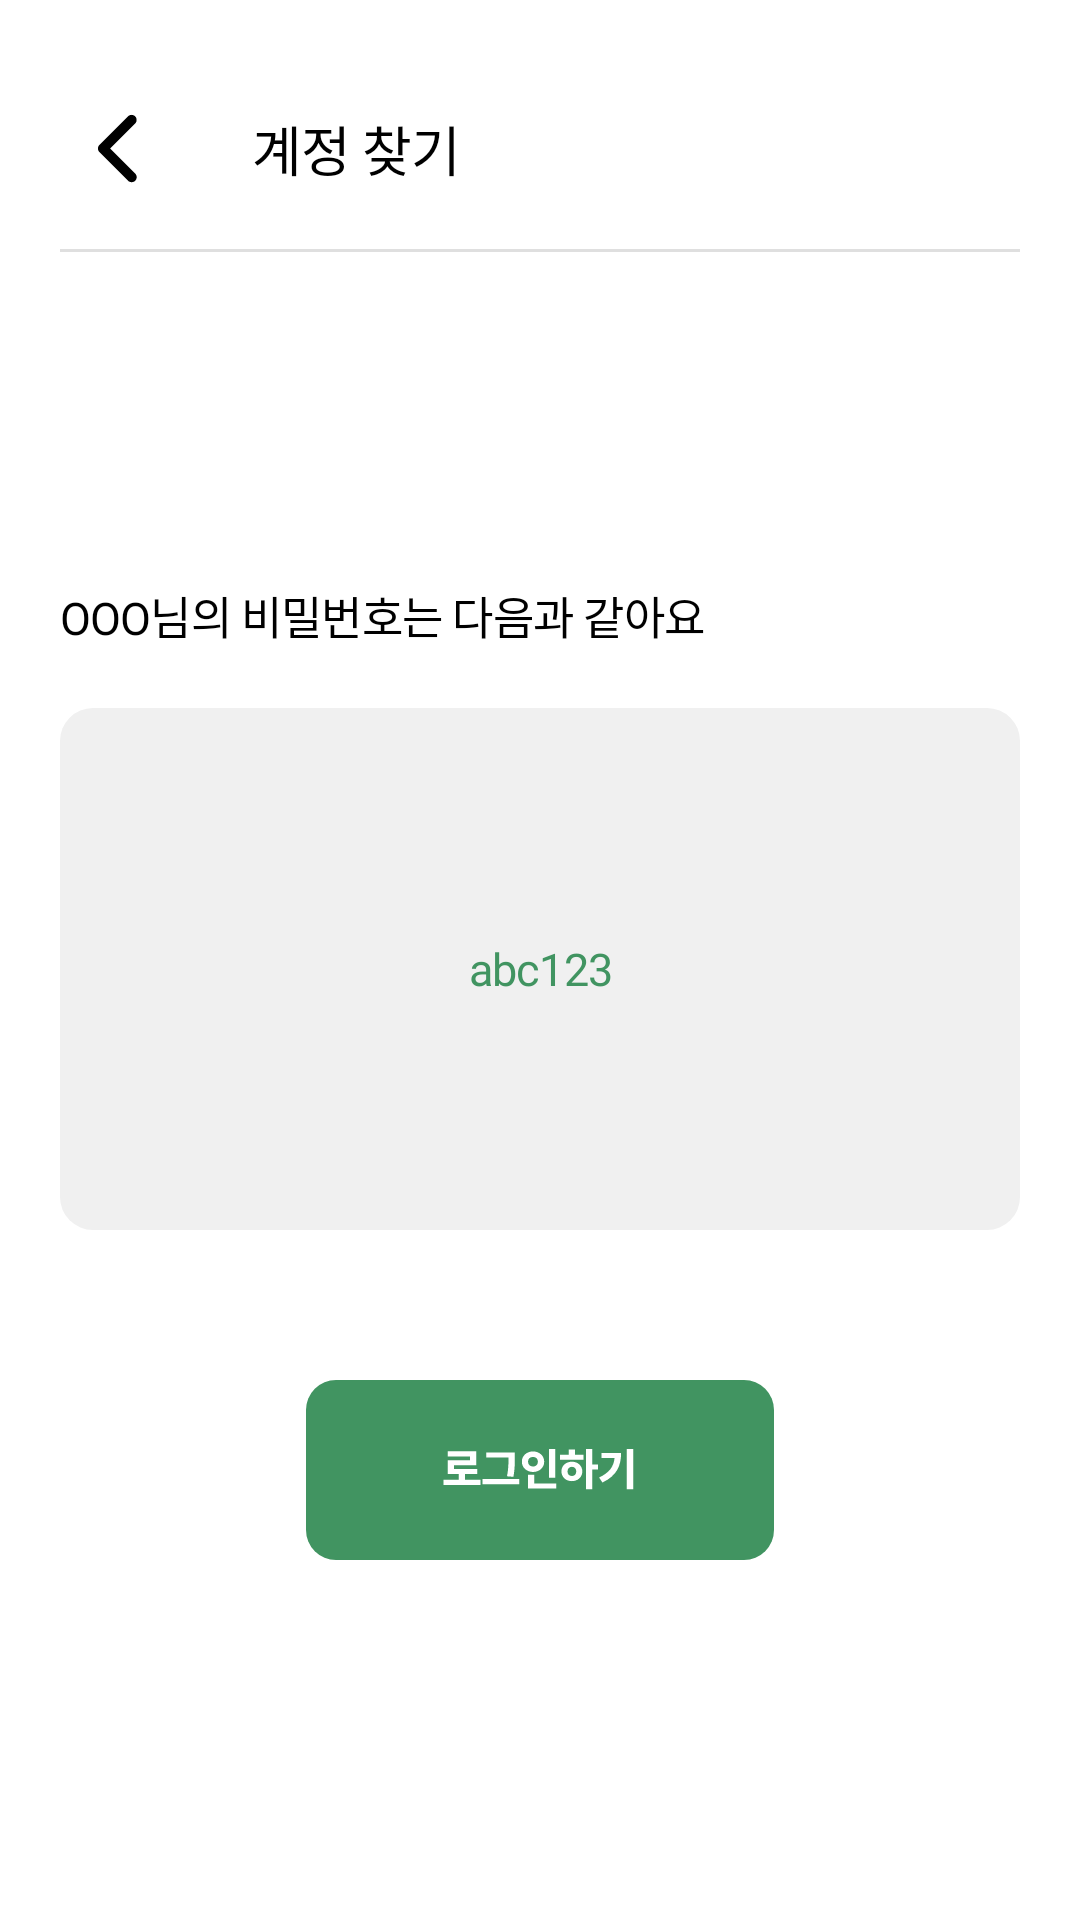

This screen was rendered from an Android layout file. Write that file and the resources it references.
<!-- AndroidManifest.xml: application theme Theme_OneNthApp -->
<!-- res/layout/activity_find_account2.xml -->
<LinearLayout xmlns:android="http://schemas.android.com/apk/res/android"
    android:layout_width="match_parent"
    android:layout_height="match_parent"
    android:orientation="vertical"
    android:background="#FFFFFF"
    android:padding="20dp">

    
    <LinearLayout
        android:layout_width="match_parent"
        android:layout_height="wrap_content"
        android:orientation="horizontal"
        android:gravity="center_vertical"
        android:paddingStart="7dp"
        android:paddingTop="16dp"
        android:paddingBottom="20dp">

        <ImageView
            android:id="@+id/backButton"
            android:layout_width="27dp"
            android:layout_height="27dp"
            android:src="@drawable/ep_arrow_up_bold"
            android:contentDescription="뒤로가기"
            android:clickable="true"
            android:focusable="true" />

        <TextView
            style="@style/PretendardSubtitle2"
            android:layout_width="wrap_content"
            android:layout_height="wrap_content"
            android:text="계정 찾기"
            android:textColor="@color/main_black"
            android:layout_marginStart="30dp" />
    </LinearLayout>

    <View
        android:layout_width="match_parent"
        android:layout_height="1dp"
        android:background="@color/image_placeholder"
        android:layout_marginBottom="30dp" />

    <LinearLayout
        android:layout_width="wrap_content"
        android:layout_height="wrap_content"
        android:orientation="vertical"
        android:layout_marginTop="80dp"
        android:layout_gravity="center_horizontal">

        
        <TextView
            style="@style/PretendardSemibold3"
            android:layout_width="wrap_content"
            android:layout_height="wrap_content"
            android:text="OOO님의 비밀번호는 다음과 같아요"
            android:textColor="@color/main_black"
            android:layout_marginBottom="20dp" />

        
        <LinearLayout
            android:layout_width="wrap_content"
            android:layout_height="wrap_content"
            android:background="@drawable/rectangle_48"
            android:gravity="center"
            android:orientation="vertical"
            android:layout_gravity="start">

            <TextView
                style="@style/PretendardSemibold3"
                android:id="@+id/tvPasswordResult"
                android:layout_width="wrap_content"
                android:layout_height="wrap_content"
                android:text="abc123"
                android:textColor="@color/main_green" />
        </LinearLayout>

    </LinearLayout>


    
    <ImageButton
        android:id="@+id/btnLogin"
        android:layout_width="wrap_content"
        android:layout_height="wrap_content"
        android:src="@drawable/btn_findaccount_login"
        android:layout_marginTop="50dp"
        android:background="@null"
        android:layout_gravity="center_horizontal" />

</LinearLayout>
<!-- resources referenced by this layout -->
<resources>
  <color name="image_placeholder">#DFDFDF</color>
  <color name="main_black">#000000</color>
  <color name="main_green">#419461</color>
  <!-- drawable ep_arrow_up_bold (drawable) -->
  <vector xmlns:android="http://schemas.android.com/apk/res/android"
      android:width="27dp"
      android:height="27dp"
      android:viewportWidth="27"
      android:viewportHeight="27">
    <path
        android:pathData="M18.068,24.239C18.384,23.923 18.562,23.494 18.562,23.046C18.562,22.599 18.384,22.17 18.068,21.853L9.715,13.5L18.068,5.147C18.375,4.829 18.545,4.402 18.542,3.96C18.538,3.517 18.36,3.094 18.047,2.781C17.735,2.468 17.311,2.291 16.869,2.287C16.426,2.283 16,2.453 15.682,2.761L6.136,12.307C5.819,12.623 5.642,13.052 5.642,13.5C5.642,13.948 5.819,14.377 6.136,14.693L15.682,24.239C15.998,24.556 16.427,24.733 16.875,24.733C17.322,24.733 17.751,24.556 18.068,24.239Z"
        android:fillColor="#000000"/>
  </vector>
  <!-- drawable rectangle_48 (drawable) -->
  <vector xmlns:android="http://schemas.android.com/apk/res/android"
      android:width="320dp"
      android:height="174dp"
      android:viewportWidth="320"
      android:viewportHeight="174">
    <path
        android:pathData="M11,0L309,0A11,11 0,0 1,320 11L320,163A11,11 0,0 1,309 174L11,174A11,11 0,0 1,0 163L0,11A11,11 0,0 1,11 0z"
        android:fillColor="#F0F0F0"/>
  </vector>
  <style name="PretendardSemibold3">
          <item name="android:fontFamily">@font/pretendard_semibold</item>
          <item name="android:textSize">15sp</item>
          <item name="android:letterSpacing">-0.017</item>
          <item name="android:textAlignment">center</item>
      </style>
  <style name="PretendardSubtitle2">
          <item name="android:fontFamily">@font/pretendard_medium</item>
          <item name="android:textSize">18sp</item>
          <item name="android:letterSpacing">-0.017</item>
          <item name="android:textAlignment">center</item>
      </style>
  <style name="Theme_OneNthApp" parent="Theme.MaterialComponents.Light.NoActionBar">
          
          <item name="popupMenuStyle">@style/MyPopupMenu</item>
      </style>
  <style name="MyPopupMenu" parent="Widget.MaterialComponents.PopupMenu">
          
          <item name="android:popupBackground">@color/main_white</item>
          <item name="android:textColor">@color/main_green</item>
          <item name="android:itemBackground">@drawable/popup_item_selector</item>
      </style>
  <color name="main_white">#FFFFFFFF</color>
  <!-- drawable popup_item_selector (drawable) -->
  <?xml version="1.0" encoding="utf-8"?>
  <selector xmlns:android="http://schemas.android.com/apk/res/android">
      
      <item android:state_pressed="true" android:drawable="@color/main_green_3" />
      
      <item android:drawable="@android:color/transparent" />
  </selector>
  <color name="main_green_3">#8FD8A8</color>
</resources>
